2-way image classification set "data" from GitHub (Sammy199710/TFM_PROYECTO_UNIR_2024); label vocabulary: healthy, infected.

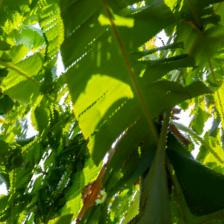
Label: healthy

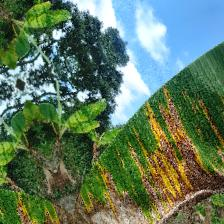
Label: infected

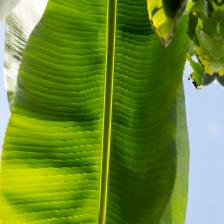
Label: healthy

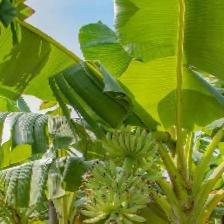
Label: healthy

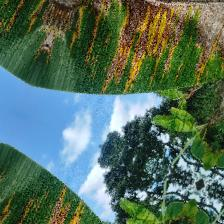
Label: infected

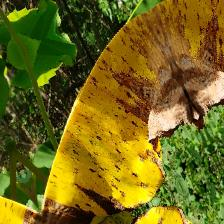
Label: infected
